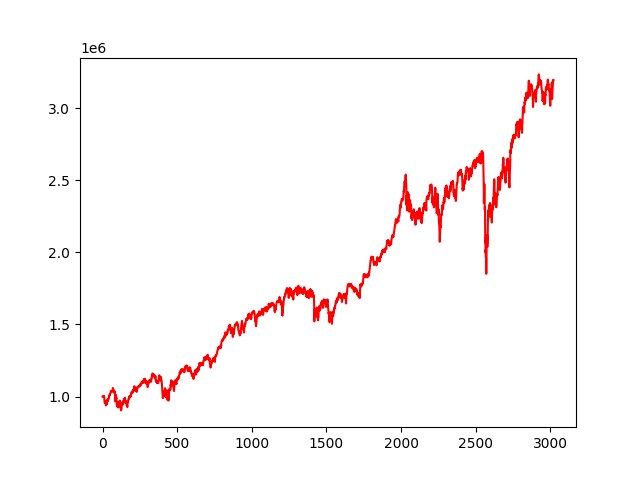

The table this chart was drawn from, first rows:
, 0
0, 1000000
1, 1000113
2, 1000162
3, 1000478
4, 1001447
5, 1003383
6, 998148
7, 999975
8, 1004454
9, 999297
10, 1001711
11, 997005
12, 987705
13, 965719
14, 959741
15, 957414
16, 954713
17, 958749
18, 955414
19, 955919
20, 964630
21, 969266
22, 952773
23, 938455
24, 940494
25, 945638
26, 945527
27, 948568
28, 947205
29, 961740
30, 970656
31, 972610
32, 977115
33, 979819
34, 975769
35, 977344
36, 968046
37, 974733
38, 978973
39, 982964
40, 982543
41, 984724
42, 995631
43, 1002070
44, 1001993
45, 1002832
46, 1003446
47, 1011833
48, 1009442
49, 1015109
50, 1019585
51, 1021413
52, 1024638
53, 1024547
54, 1029942
55, 1031413
56, 1037185
57, 1033126
58, 1034928
59, 1034610
... 2,962 more rows
